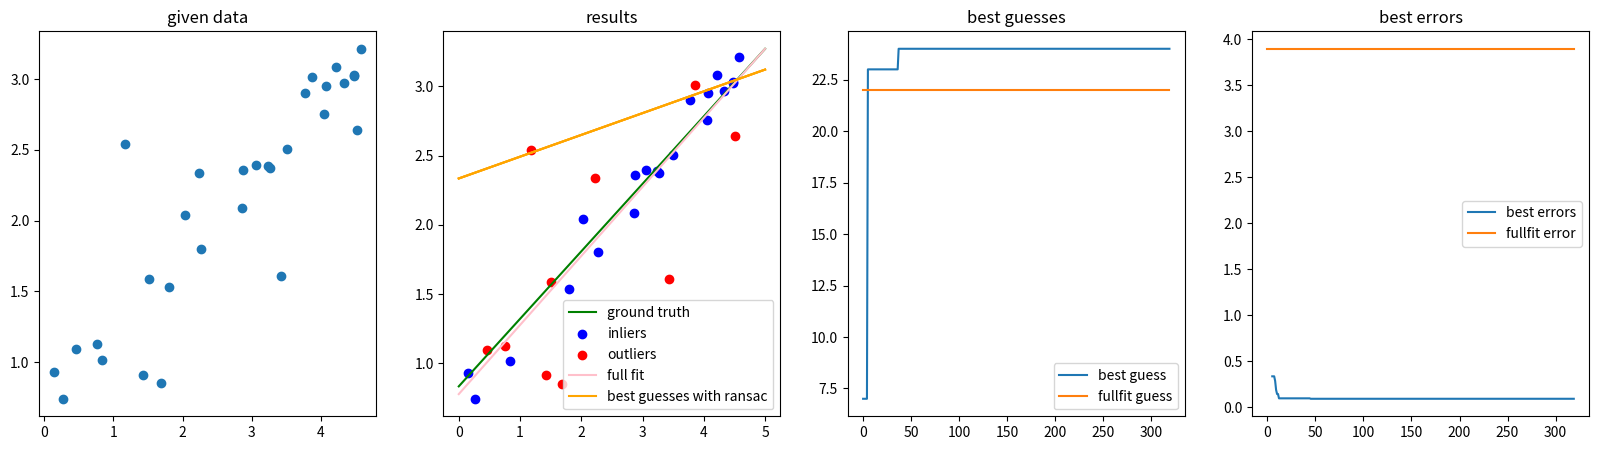
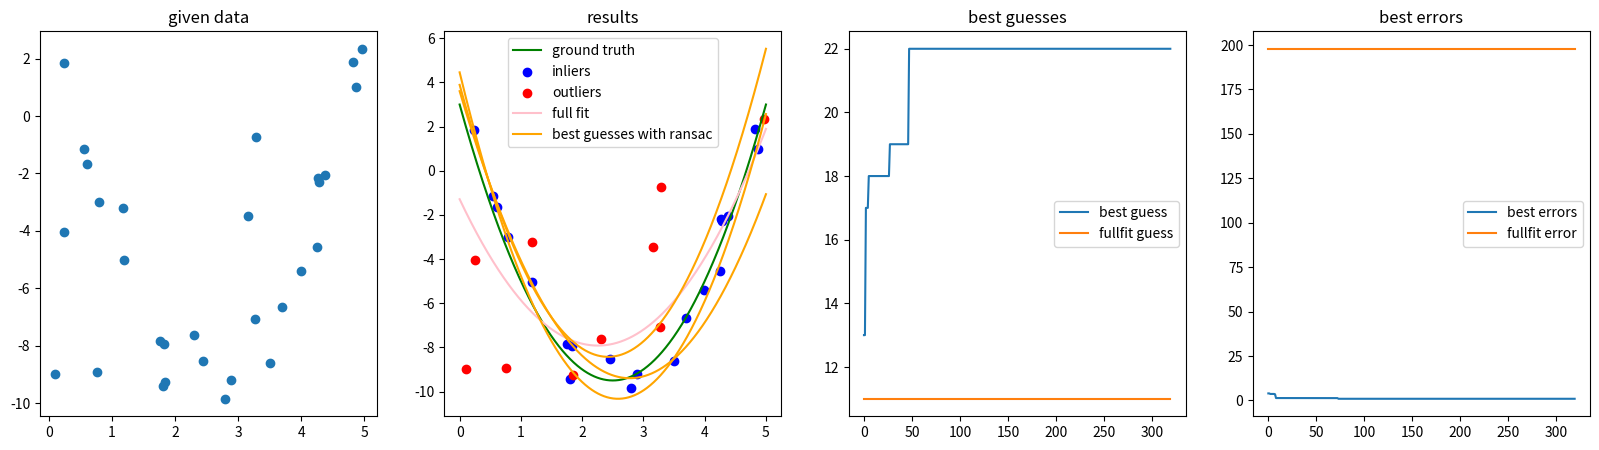
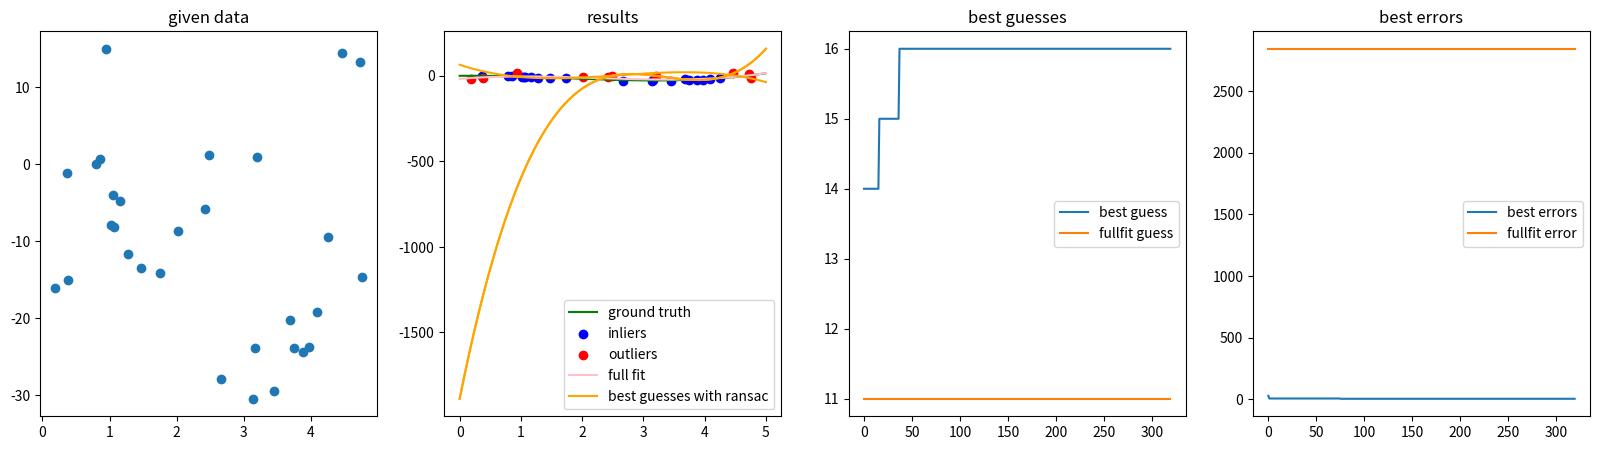

Reproduce these figures in Python, in order.
import numpy as np 
import matplotlib.pyplot as plt 

def test_ransacPolynomial(args, deg=1, ransac=None):
    # generate data 
    data, max_noise, Dgt, Din, Dout = generatePolyData(args, deg)  
    
    # show data 
    fig, axs = plt.subplots(1, 4, figsize=(20, 5)) 

    # show generated data 
    axs[0].set_title('given data')
    axs[0].scatter(data[0],data[1])

    # show ground truth and predictions 

    # ground truth 
    axs[1].set_title('results')
    axs[1].plot(Dgt[0], Dgt[1], color='green', label='ground truth')
    axs[1].scatter(Din[0], Din[1], color='blue', label='inliers')
    axs[1].scatter(Dout[0], Dout[1], color='red', label='outliers') 

    # predictions 
    # fullfit 
    fullfit, fullErr, _, _, _ = np.polyfit(data[0], data[1], deg, full=True)
    fullDist = np.abs(data[1] - np.polyval(fullfit, data[0])) 
    fullCount = np.count_nonzero(fullDist < max_noise) 
    axs[1].plot(Dgt[0], np.polyval(fullfit, Dgt[0]), color='pink', label='full fit')

    # ransac 
    if ransac!=None:
        args['max_noise'] = max_noise
        for i in range(3):
            guess, histCount, histErr = ransacPoly(data, args, deg)
            axs[1].plot(Dgt[0], np.polyval(guess, Dgt[0]), color='orange', label='best guesses with ransac' if i==0 else '')
    axs[1].legend()
    
    # history of best guesses 
    axs[2].set_title('best guesses')
    axs[2].plot(np.arange(len(histCount)), histCount, label='best guess')
    axs[2].plot(np.arange(len(histCount)), np.ones(len(histCount))*fullCount, label='fullfit guess')
    axs[2].legend()

    # history of best errors
    axs[3].set_title('best errors')
    axs[3].plot(np.arange(len(histErr)), histErr, label='best errors')
    axs[3].plot(np.arange(len(histErr)), np.ones(len(histErr))*fullErr, label='fullfit error')
    axs[3].legend()
     
    plt.show() 

def generatePolyData(args, deg):
    coef = np.random.rand(deg+1)  
    if deg>=2:
        coef[0] = 2
        coef[1] = -10
        coef[2] = 3

    # determin x range 
    xspan = args['xspan']
    x_lim = np.ones(2) * args['xstart']
    x_lim[1] += xspan

    # genetrate ground truth 
    xtruth = np.linspace(x_lim[0], x_lim[1], 1000)
    ytruth = np.polyval(coef, xtruth) 

    # determine y range 
    y_lim = [np.min(ytruth), np.max(ytruth)]
    yspan = y_lim[1] - y_lim[0]

    # determine noise range 
    max_noise = yspan * args['noise_ratio'] 

    # generate inliers 
    xin = np.random.rand(args['num_inliers'])*xspan + x_lim[0]
    yin = np.polyval(coef, xin) 
    yin += (np.random.rand(yin.shape[0])-.5) * 2 * max_noise

    # generate outliers 
    xout = np.random.rand(args['num_outliers'])*xspan + x_lim[0] 
    yout = np.random.rand(args['num_outliers'])*yspan + np.min(y_lim) 

    # put them together 
    data = np.concatenate([xin, xout, yin, yout]).reshape(2,-1)

    Dgt = np.concatenate([xtruth, ytruth]).reshape(2,-1) 
    Din = np.concatenate([xin, yin]).reshape(2,-1)
    Dout = np.concatenate([xout, yout]).reshape(2,-1)

    return data, max_noise, Dgt, Din, Dout 

def ransacPoly(data, args, degree):
    maxIterations = args['maxIterations']
    inlierRatio = args['inlierRatio']
    max_noise = args['max_noise'] 

    numIterations = 0
    bestFit = None 
    bestErr = np.inf 
    numInliers = np.zeros(maxIterations, np.uint8) 
    countInliers_best = 0 
    histErr = np.zeros(maxIterations, float) 

    while numIterations < maxIterations:
        dist = clacDistance(data, degree)   
        countInliers = np.count_nonzero(dist<max_noise)
        
        if countInliers > data.shape[1] * inlierRatio:
            inliers = data.T[dist<max_noise]
            xin = inliers[:,0]
            yin = inliers[:,1] 
            coef_in, thisErr, _, _, _ = np.polyfit(xin, yin, degree, full=True)
            
            if thisErr < bestErr:
                bestFit = coef_in
                bestErr = thisErr
        
        countInliers_best = max(countInliers, countInliers_best)
        numInliers[numIterations] = countInliers_best
        histErr[numIterations] = bestErr 
        numIterations += 1
        
    return bestFit, numInliers, histErr

def clacDistance(data, degree=1): 
    # randomly select a sample of deg+1 points from data 
    n = np.random.choice(np.arange(data.shape[1]), degree+1) # note that we must not allow duplication 

    if degree==1:
        # selected points 
        p0 = data[:,n[0]]
        p1 = data[:,n[1]] 

        # fitting based on selected points 
        d = p1 -  p0 
        theta = np.arctan2(d[1], d[0])  
        ed = np.array([np.cos(theta), np.sin(theta)]) 
        en = np.array([[0,-1],[1,0]]) @ ed 

        # compute the distances of all other points from this line (Euclidean)
        dist = np.abs((data-p0.reshape(2,-1)).T @ en)
    
    elif degree==2:
        # selected points 
        p0 = data[:,n[0]]
        p1 = data[:,n[1]]
        p2 = data[:,n[2]] 

        # fitting based on selected points 
        P = np.vstack((p0,p1,p2)).T
        X = P[0] 
        Y = P[1] 
        A = np.vstack((X**2, X, np.ones(3))).T
        coef = np.linalg.pinv(A) @ Y

        # compute the distances of all other points from this hypothetical curve 
        dist = np.abs(data[1] - np.polyval(coef, data[0])) 
    
    else:
        N = n.shape[0]

        # selected points 
        P = np.zeros((2, N))
        for i in range(N):
            P[:,i] = data[:,n[i]]
        
        # fitting based on selected points 
        X = P[0]
        Y = P[1] 
        A = np.ones((N,N)) 
        for i in range(N-1):
            A[:,i] = X**(N-1-i)
        coef = np.linalg.pinv(A) @ Y 

        # compute the distances of all other points from this hypothetical curve 
        dist = np.abs(data[1] - np.polyval(coef, data[0])) 
    
    return dist 


if __name__=="__main__":
    args = {
        'num_inliers': 20,
        'num_outliers': 10,
        'noise_ratio': 0.1,
        'xstart': 0,
        'xspan': 5,
        'maxIterations': 16*20,
        'inlierRatio': 0.3
    }
    
    test_ransacPolynomial(args, deg=1, ransac=True)
    test_ransacPolynomial(args, deg=2, ransac=True)
    test_ransacPolynomial(args, deg=3, ransac=True)
